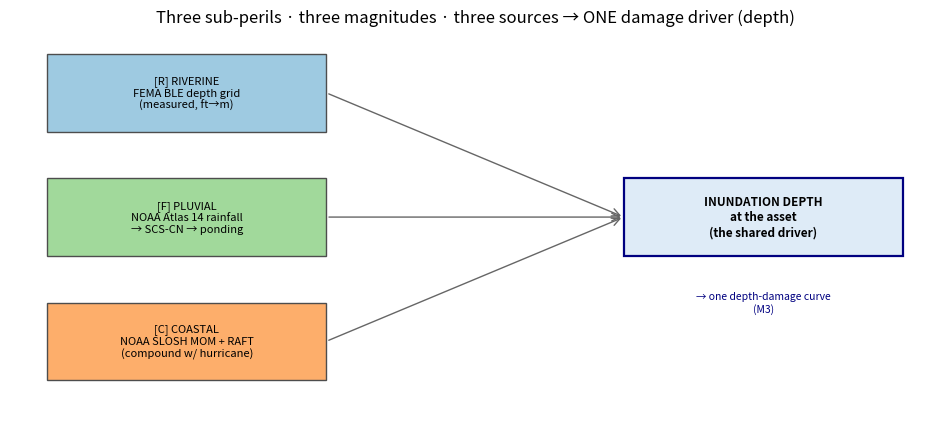
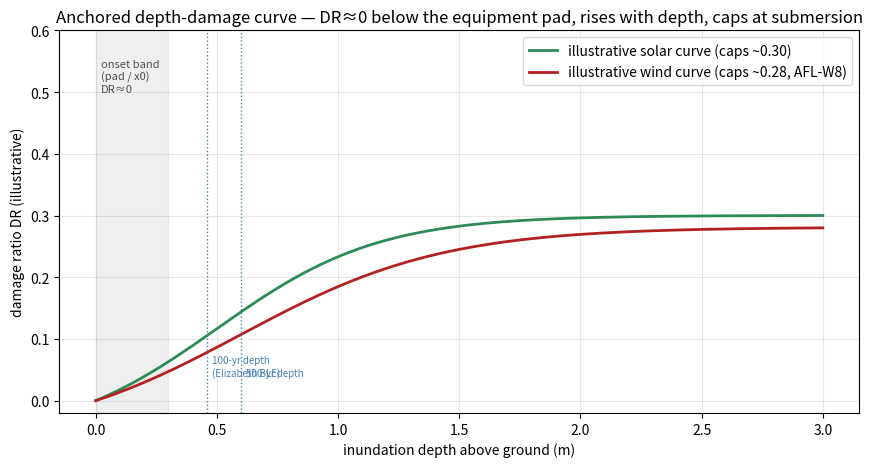

Write the Python code that produced these figures, in order.
# ---
# jupyter:
#   jupytext:
#     text_representation:
#       extension: .py
#       format_name: percent
#       format_version: '1.3'
#       jupytext_version: 1.19.3
#   kernelspec:
#     display_name: Hazard (.venv 3.12)
#     language: python
#     name: hazard_modeling
# ---

# %% [markdown]
# # Flood · sub-peril family `[R/F/C]` — layer-0: the hazard definition (magnitude + source per sub-peril)
#
# **Magnitude metric:** **inundation depth (ft above ground)** is the shared damage driver, but the *observed*
# magnitude differs by sub-peril — riverine flood depth · pluvial 24-hr rainfall depth → modeled ponding · coastal
# surge depth — each indexed by annual return period (10–500-yr) except coastal (hurricane category).
#
# **Data source:** the products each sub-peril's pipeline reads — FEMA **BLE** depth grids + USGS **NLDI→NSS**
# regression flow-frequency `[R]` · NOAA **Atlas 14** rainfall-frequency → SCS Curve-Number runoff `[F]` · NOAA
# **SLOSH** surge `[C]`, shared from the hurricane peril — plus the screening/support layers (FEMA **NFHL** zones,
# **EIA-860** asset registry, USGS **3DEP** DEM for ground elevation).
#
# **What this notebook does:** states, up front and per sub-peril, **(a) the magnitude observable** and **(b) its
# exact data source**, then shows the three reconverge on one damage driver (inundation depth at the asset). It fixes
# the event basis (annual-maximum flood indexed by AEP / return period), the practical depth bound (sourced RP tail
# + equipment-submersion damage cap), the two-threshold structure (RP basis vs damage-onset depth), the event/severity
# model (annual-max Monte Carlo + worse-source-wins sub-peril combine), the pre-integrated RP-depth surface, the
# site-conditioned coupling placement, and the anchored depth-damage curve. This is an orientation layer above M0: it
# does not fetch a grid, fit a frequency, or compute loss (those are M0→M4) — the depth-frequency and damage curves
# here are schematic placeholders, and the one piece of real math (annual-max log-AEP interpolation) carries a
# known-answer check. Every choice is provenance-tagged to a decision (`JD-FL-*`), an assumption (`AFL-*`), the Flood
# Hazard-Data-Reference, or a named standard.
#
# > Discipline: [*basics-spot-on*](../../../docs/principles/basics_spot_on.md) applied to the hazard's own
# > definition — *say what we measure, and exactly where it comes from, before any modeling.*
#
# > Plan-of-record: [`00_hazard_definition.md`](../../../docs/plans/flood/00_hazard_definition.md) · Decisions
# > [`JD-FL-*`](../../../docs/plans/flood/decisions.md) · Assumptions [`AFL-*`](../../../docs/plans/flood/assumptions.md).

# %% [markdown]
# ## 0 · Intent & scope
#
# **Does:** orient the flood hazard **quantitatively** across its sub-peril family — the **magnitude observable per
# sub-peril** (riverine flood depth · pluvial rainfall→ponding depth · coastal surge depth), each **paired with its
# exact data source** (made prominent in §2); the **event basis** (annual-maximum flood at a
# return period); the **practical depth bound**; the **two-threshold** structure (return-period basis vs damage-onset
# *depth*); the **event/severity model** (annual-max MC + the research-backed sub-peril combine); the **pre-integrated
# RP-depth surface** (profile-assembly, not a fit); the **coupling-taxonomy** placement (site-conditioned, for every
# sub-peril); and the **anchored depth-damage curve** concept. Every choice is provenance-tagged.
#
# **Does NOT:** fetch any grid, fit a frequency, or compute loss — those are M0→M4 (already built). The illustrative
# depth-frequency curve and the schematic damage curve here are **orientation placeholders**: M1 reads the real BLE
# depths / Atlas-14 rainfall, M3 builds the real `infrasure-damage-curves` depth-damage curve. This notebook fixes
# the *definition the family shares*, not the fitted numbers.
#
# **Provenance legend** (honesty discipline, per [`docs/references`](../../../docs/references/README.md)):
# `[REF]` = an internal flood hazard-data reference · `[STD]` = a named external standard (Bulletin 17C, SCS
# Curve Number, NOAA Atlas 14, SLOSH) · `[A]` = the competitive-research **A-series** spine (A12/A20/A21/A22) ·
# `[JD]`/`[AFL]` = **our** logged decision / assumption (built, not inherited from the reference).

# %%
from __future__ import annotations

import numpy as np
import pandas as pd
import matplotlib.pyplot as plt
from matplotlib.patches import FancyArrowPatch

plt.rcParams.update({"axes.grid": True, "grid.alpha": 0.3, "figure.dpi": 110})

FT_TO_M = 0.3048
M_TO_FT = 1.0 / FT_TO_M
def m(ft):  return ft * FT_TO_M
def ft(m_): return m_ * M_TO_FT

# %% [markdown]
# ## 1 · Why this layer exists — *one driver, three sub-perils, three sources*  (JD-FL-1, A12)
#
# For hail and wildfire the **data product defined the event** and we inherited it; for **wind** no product did, so
# we **authored** the event. Flood is a **third case**: the event *is* inherited (each sub-peril has its own product),
# but **"flood" is not one peril** — the reference (`[REF]` §1) and the A-series (`[A]` A12) split it by a **dual
# test** (*distinct footprint **and** distinct data*) into three sub-perils. Each one measures a **different magnitude**
# from a **different source**, yet all three converge on the **same damage driver: inundation depth**. So the layer
# that wind needed to *author* its single event, flood needs to **orient** its fragmented family:

# %%
why = pd.DataFrame([
    ("Hail",     "MRMS / MESH",        "“severe hail ≥ 1 in” — one event, one metric, baked in",            "INHERITED (1 product)"),
    ("Wildfire", "FSim (BP + FLP)",    "“fire + flame-length classes” — pre-integrated",                    "INHERITED (1 product)"),
    ("Wind",     "— none —",           "SPC · NOAA · ASCE · IEC · EF — fragmented, no event definition",     "AUTHORED (no product)"),
    ("Flood",    "3 products, 1 each", "[R] depth grid · [F] rainfall freq · [C] surge — 3 metrics, 3 srcs", "ORIENTED ← here"),
], columns=["peril", "data product(s)", "what defines the event", "layer-0 role"])
print(why.to_string(index=False))
print("\n→ Flood inherits its events (one product per sub-peril) but is a FAMILY of three. The job of this layer is")
print("  NOT to author an event (wind's job) — it is to state, up front and per sub-peril, WHAT we measure and")
print("  EXACTLY WHERE it comes from, then show they reconverge on one damage driver (depth). That is layer-0.")

# %% [markdown]
# **The sub-peril family (the dual-test split).** `[A]` A12 / `[REF]` §1:
#
# | Tag | Sub-peril | Footprint (distinct) | Data (distinct) | built |
# |---|---|---|---|---|
# | **[R]** | **Riverine** | river/stream network — the classic floodplain (slow-onset, large, well-gauged) | FEMA BLE depth grids + USGS flow-frequency | solar + wind |
# | **[F]** | **Pluvial / flash** | local grid — intense-rainfall surface ponding, *often outside the floodplain* (the "blind spot") | NOAA Atlas 14 rainfall-frequency → modeled depth | solar + wind |
# | **[C]** | **Coastal / surge** | coastline — surge + tide + wave + SLR | NOAA SLOSH MOM + RAFT (shared w/ hurricane) | built — Discovery/LA3 solar + Amazon wind (compound surge×wind) |
#
# > **Coastal is built — via the hurricane cross-link** (JD-FL-12). Coastal surge is the **same storm** as a
# > hurricane's wind, so it is **not** re-catalogued: each storm's surge (NOAA SLOSH MOM) is joined to that storm's
# > hurricane wind on the reserved **`event_family_id`** (JD-FL-4) and combined **per subsystem** — one event,
# > counted once. Built for **Discovery** (coastal solar) and the all-three sites **LA3** (solar) + **Amazon Wind**
# > (wind); inland-only sites carry coastal = structural zero.
#
# > **The honest framing.** Orientation is a *responsibility*: each sub-peril's magnitude **and** source must be
# > **named and traceable** — §2 states each one prominently.

# %% [markdown]
# ## 2 · The magnitude observable — *and its exact source* — PER SUB-PERIL  (JD-FL-6/9, AFL-6/P1)
#
# **This is the heart of the layer.** The shared **damage** metric is **inundation depth** (`[REF]`:
# *"depth is the universal metric — sample a depth grid at each asset and apply a depth-damage curve"*). But the
# **magnitude we actually observe differs by sub-peril**, and so does **where it comes from**. Stating both, together,
# per sub-peril, is the whole point of this layer:

# %%
# The magnitude observable + the EXACT data source, per sub-peril (paired, up-front).
obs = pd.DataFrame([
    ("[R] Riverine", "flood DEPTH above ground at a return period (ft → m)",
     "FEMA BLE depth grids (100/500-yr) — local-HEC-RAS quality, free, NAVD88",
     "JD-FL-6 / AFL-6"),
    ("[R] Riverine (lower RPs)", "depth at 10/25/50-yr (densified)",
     "USGS NLDI→NSS regional regression flow-frequency Q(T) + a BLE-anchored rating; 3DEP DEM for ground",
     "JD-FL-8 / AFL-12"),
    ("[F] Pluvial", "24-hr rainfall DEPTH at RP → modeled ponding depth",
     "NOAA Atlas 14 precip-frequency → SCS Curve-Number runoff → DEM/lidar ponding (NO free pluvial depth grid)",
     "JD-FL-9 / AFL-P1"),
    ("[C] Coastal (built)", "surge DEPTH per storm, by hurricane category",
     "NOAA SLOSH MOM + RAFT + HURDAT2 — shared w/ hurricane, joined on event_family_id",
     "JD-FL-12/14/15"),
], columns=["sub-peril", "magnitude observable", "EXACT data source (role)", "tracks"])
with pd.option_context("display.max_colwidth", 78, "display.width", 240):
    print(obs.to_string(index=False))
print("\nSCREENING / SUPPORT sources (which asset, where, how deep — not the depth itself):")
print("  • FEMA NFHL  — regulatory flood zones (1%/0.2% annual-chance): site SCREENING (is the asset in the SFHA?).")
print("  • EIA-860    — the asset registry: WHICH plants to screen (national, ~8.8k EIA-matched).")
print("  • 3DEP DEM / 1 m lidar — ground elevation: turns a water-surface elevation into DEPTH above the asset.")
print("\nTakeaway: ONE damage driver (depth), but THREE different observed magnitudes from THREE different products.")
print("Riverine MEASURES depth (BLE); pluvial MODELS depth from rainfall (no depth grid — the blind spot); coastal")
print("BORROWS depth from hurricane's surge. Naming the source per sub-peril is this layer's reason to exist.")

# %% [markdown]
# **Provenance & the honest asymmetry across sources.**
# - `[R]` **Riverine is the best-supported** (`[REF]` §5: *"best-supported sub-peril"*). BLE is a real measured
#   depth product (HEC-RAS-quality); the only modeled link is the rating between the two BLE anchors (JD-FL-8).
# - `[F]` **Pluvial is the blind spot** (`[REF]` §7): FEMA NFHL **under-maps it ~3×** (Wing/Bates ~41 M in the 1%
#   floodplain vs FEMA ~13 M), and **no free pluvial *depth* product exists** — so we have easy *frequency* (Atlas 14
#   rainfall) but must **model** depth with **nothing observed to calibrate against** (AFL-P1/P2 — flagged, not hidden).
# - `[C]` **Coastal depth is obtainable** (SLOSH) but is the **same physical water as hurricane surge** — reuse one
#   source, count it once (`[REF]` §7 "coastal overlaps hurricane surge").
# - **Datum discipline** (`[REF]` §7): riverine BFEs (NAVD88), coastal levels (tidal datums), and asset elevations
#   must reconcile to one datum (NOAA VDatum, AFL-13) or *every* depth is meaningless.

# %%
# A schematic: three different sources/magnitudes → one shared depth axis at the asset.
fig, ax = plt.subplots(figsize=(9.6, 4.4))
boxes = [
    (0.04, 0.74, "[R] RIVERINE\nFEMA BLE depth grid\n(measured, ft→m)", "#9ecae1"),
    (0.04, 0.42, "[F] PLUVIAL\nNOAA Atlas 14 rainfall\n→ SCS-CN → ponding", "#a1d99b"),
    (0.04, 0.10, "[C] COASTAL\nNOAA SLOSH MOM + RAFT\n(compound w/ hurricane)", "#fdae6b"),
]
for x, y, txt, c in boxes:
    ax.add_patch(plt.Rectangle((x, y), 0.30, 0.20, fc=c, ec="0.3"))
    ax.text(x + 0.15, y + 0.10, txt, ha="center", va="center", fontsize=8)
    ax.add_patch(FancyArrowPatch((x + 0.30, y + 0.10), (0.66, 0.42 + 0.10),
                                 arrowstyle="->", mutation_scale=14, color="0.4"))
ax.add_patch(plt.Rectangle((0.66, 0.42), 0.30, 0.20, fc="#deebf7", ec="navy", lw=1.6))
ax.text(0.81, 0.52, "INUNDATION DEPTH\nat the asset\n(the shared driver)", ha="center", va="center",
        fontsize=8.5, weight="bold")
ax.text(0.81, 0.30, "→ one depth-damage curve\n(M3)", ha="center", va="center", fontsize=7.5, color="navy")
ax.set_xlim(0, 1); ax.set_ylim(0, 1); ax.axis("off"); ax.grid(False)
ax.set_title("Three sub-perils · three magnitudes · three sources → ONE damage driver (depth)")
plt.tight_layout(); plt.show()
print("Each sub-peril speaks a different magnitude (flood depth / rainfall depth / surge depth) from a different")
print("product, then reconverges on inundation depth at the asset — where ONE depth-damage curve closes the loop.")

# %% [markdown]
# ## 3 · The event / catalog basis — what counts as a flood event (for the annual loss)  (JD-FL-7, AFL-17)
#
# A wind "event" crosses a magnitude line (μ); a **flood event** is framed differently. `[JD]` JD-FL-7 models flood
# as **annual-maximum** — roughly **one damaging flood per year** — *not* a compound-Poisson multi-event stream
# (which mis-fits flood). So "what counts" is the **year's worst flood**, indexed by its **annual-exceedance
# probability (AEP) / return period**:

# %%
RP = pd.DataFrame([
    (10,   0.10,   "onset / frequent", "BLE 10% extent shows inundation begins; lower RPs densified (JD-FL-8)"),
    (25,   0.04,   "densified",        "regression Q(T) + BLE-anchored rating"),
    (50,   0.02,   "densified",        "regression Q(T) + BLE-anchored rating"),
    (100,  0.01,   "1% annual-chance", "FEMA BLE measured depth — the regulatory floodplain (anchor)"),
    (500,  0.002,  "0.2% annual-chance","FEMA BLE measured depth — the tail anchor"),
], columns=["return_period_yr", "AEP", "role", "source"])
print(RP.to_string(index=False))
print("\n[JD-FL-7] The event basis is ANNUAL-MAXIMUM: each simulated year draws AEP ~ U(0,1), reads loss(AEP) off the")
print("loss-exceedance curve → one per-year loss → the shared EAL/VaR/PML/TVaR. The catalog 'counts' the year's worst")
print("flood, indexed by AEP — the analogue of wind's μ-crossing, specialized to slow-onset annual-max flooding.")
print("[REF] FFRD targets a graduated ~5-yr…~2000-yr floodplain; FEMA BLE gives the 1% + 0.2% anchors we build on.")

# %% [markdown]
# ## 4 · The practical depth bound — where the magnitude distribution effectively ends  (AFL-W8, JD-FL-W2)
#
# Wind truncates at a physical gust ceiling L; **flood depth is bounded differently** — by **two** practical caps,
# not one open-ended physical maximum:
#
# 1. **The RP tail we can source.** The free measured product (FEMA BLE) stops at the **0.2% (500-yr)** depth; FFRD
#    reaches ~2000-yr but is pilot-only. So the *evidenced* magnitude distribution effectively ends at the 500-yr
#    depth — beyond it is bounded extrapolation (JD-FL-7), flagged, not fabricated.
# 2. **The damage saturates first.** Long before any "maximum depth," the **damage curve caps**: once the vulnerable
#    equipment is fully submerged, deeper water adds no loss. For the wind asset this cap is **~28% of TIV even when a
#    turbine is fully inundated** (rotor/nacelle/tower ride high above any flood — AFL-W8); for solar the inverter
#    drowns shallow while panels survive. So the *loss* tail is short for a structural reason, regardless of depth.
#
# So flood needs **no single physical L**: the sourced RP tail (500-yr) bounds the *frequency* side, and equipment
# submersion bounds the *severity* side. Both are honest, both are logged.

# %%
print("[JD-FL-7]  evidenced RP tail   : 500-yr (0.2% AEP) BLE depth — beyond = bounded extrapolation, flagged")
print("[REF]      richer tail (future): FFRD ~2000-yr (pilot-only); commercial First Street/Fathom multi-RP")
print("[AFL-W8]   severity cap (wind) : ~28% of TIV at full turbine inundation (rotor/nacelle/tower flood-immune)")
print("[AFL-8]    severity cap (solar): inverter drowns @ ~0.75 ft (x0); elevated panels survive → curve caps low")
print("\nTakeaway: flood's 'upper bound' is NOT a single physical depth — it is (a) the deepest RP we can SOURCE and")
print("(b) the depth at which the vulnerable equipment is fully submerged and the damage curve flattens.")

# %% [markdown]
# ## 5 · The TWO thresholds — keep them distinct (the part that trips newcomers)  (JD-FL-7, AFL-7, principle)
#
# Exactly as for wind, flood has **two** thresholds living in different layers — and the flood version is on the
# **depth** axis, which makes conflating them especially easy:
#
# ```
#   FLOOD EVENT / RP BASIS                          ASSET DAMAGE-ONSET DEPTH
#   "what the catalog COUNTS"  → annual loss (M4)    "where the depth-damage curve LEAVES ZERO" → anchors M3
#   ─────────────────────────────────────────       ───────────────────────────────────────────────────────
#   the year's worst flood, indexed by AEP           solar: inverter/pad height (x0 ≈ 0.75 ft → drowns shallow)
#   (10/100/500-yr depth at the site)                wind:  pad elevation (turbine 0.30 m · substation 0.15 m)
# ```
#
# A site can sit in the 1% floodplain (the catalog **counts** the flood) yet take **zero loss** if the water stays
# below the equipment's pad/onset height. The depth-damage curve is **anchored** so `DR(depth ≤ onset) ≈ 0` and rises
# only once water reaches the vulnerable component. **Most shallow flooding barely scratches well-sited equipment** —
# the direct analogue of "most severe wind barely scratches a turbine."

# %%
PAD = pd.DataFrame([
    ("solar — inverter/electrical", 0.23, "x0 ≈ 0.75 ft single-axis horizontal stow (AFL-15); drowns shallow"),
    ("solar — panels (elevated)",   2.4,  "ride high → survive most floods; the height inversion"),
    ("wind — turbine pad",          0.30, "AFL-W6: node depth = max(flood − 0.30 m, 0)"),
    ("wind — substation pad",       0.15, "AFL-W6: lower pad → catches a trace where turbines shed it"),
], columns=["component", "onset_depth_m", "note"])
PAD["onset_depth_ft"] = ft(PAD["onset_depth_m"]).round(2)
with pd.option_context("display.max_colwidth", 60, "display.width", 200):
    print(PAD.to_string(index=False))
print("\n[AFL-7] Coupling = depth_at_asset = water_surface_elevation − ground_elevation(asset DEM). The RP basis (§3)")
print("stays with M1 (it sets the annual loss); the damage-onset DEPTH goes to M3 (it anchors the curve at DR≈0).")
print("Keeping them separate is the load-bearing discipline — the same two-threshold split wind uses, on depth.")

# %% [markdown]
# ## 6 · The event / severity model — annual-max MC + the research-backed sub-peril combine  (JD-FL-7/11, AFL-17/P3)
#
# Given the per-sub-peril depth-at-RP, how does flood become a per-year loss distribution the **shared
# compound-Poisson/NegBin engine** consumes? `[JD]` Two settled pieces:
#
# **1. Annual-maximum MC (JD-FL-7).** Build a **loss-exceedance curve** from the RP depths, then each simulated year
# draws `AEP ~ U(0,1)` → `loss(AEP)` by **log-AEP interpolation** (bounded extrapolation below 0.002) → per-year
# losses → EAL / VaR / PML / TVaR (% of TIV). By construction the percentiles **reproduce the BLE anchors** at
# 100/500-yr — a known-answer we verify below.
#
# **2. Sub-peril combine = co-sample + worse-source-wins (JD-FL-11).** M4 combines riverine + pluvial into **one
# inland** annual flood loss (the coastal stream is a separate compound-Poisson surge×wind event stream, summed on
# top — JD-FL-12) — and the inland combine works **differently from wind on purpose**:

# %%
combine = pd.DataFrame([
    ("Occurrence", "co-sample COMONOTONIC", "one annual AEP u ~ U(0,1); read BOTH sub-peril curves at u — one shared storm"),
    ("Severity (headline)", "WORSE-SOURCE-WINS", "year loss = max(loss_riverine(u), loss_pluvial(u)) — same ground drowns once"),
    ("Severity (envelope)", "additive-capped", "min(TIV, L_r + L_p) recorded as the upper sensitivity bound (φ=0)"),
], columns=["axis", "rule", "why"])
with pd.option_context("display.max_colwidth", 74, "display.width", 220):
    print(combine.to_string(index=False))
print("\n[JD-FL-11] Backed by flood_subperil_research (Bates 2021 / Fathom 'max depth at each pixel'; FFRD shared-storm;")
print("Oasis LMF 'metrics on the combined per-year vector, never summed marginals').")
print("\n*** FLOOD MAXES; WIND ADDS — intentional. *** Flood sub-perils act on the SAME equipment with the SAME water,")
print("so a component drowns once → worse-source-wins (max). Convective-wind sub-perils (tornado vs strong-wind) hit")
print("DIFFERENT subsystems via DIFFERENT physics → their losses ADD. Same interface, opposite combine — by design.")

# %%
# Known-answer check — log-AEP interpolation MUST reproduce the BLE anchor depths it is built from (JD-FL-7 frame).
# Illustrative riverine depths (m) at the sourced RPs (orientation placeholders; M1 reads the real BLE/regression).
rp_yr    = np.array([10, 25, 50, 100, 500])
aep      = 1.0 / rp_yr
depth_m  = np.array([0.00, 0.18, 0.34, 0.46, 0.60])      # ~Elizabeth BLE shape (JD-FL-3): 100-yr 0.46 / 500-yr 0.60

def depth_at_aep(u: float) -> float:
    """Year's flood depth by log-AEP interpolation of the RP curve (JD-FL-7). Monotone in depth as AEP falls."""
    return float(np.interp(np.log(u), np.log(aep[::-1]), depth_m[::-1]))

checks = {
    "reproduces 100-yr BLE depth (0.46 m)": np.isclose(depth_at_aep(0.01),  0.46),
    "reproduces 500-yr BLE depth (0.60 m)": np.isclose(depth_at_aep(0.002), 0.60),
    "monotone: deeper at rarer AEP":        depth_at_aep(0.002) > depth_at_aep(0.10),
    "onset ~0 at the 10-yr (AEP 0.10)":     depth_at_aep(0.10) < 0.05,
}
for name, ok in checks.items():
    print(f"  [{'PASS' if ok else 'FAIL'}] {name}")
assert all(checks.values()), "log-AEP interpolation failed a known-answer check (must reproduce its BLE anchors)"
print("\n  → The MC's depth(AEP) reproduces the measured BLE anchors exactly (PML@100/500 is anchored to real data);")
print("    EAL rests on the densified lower RPs (JD-FL-8). PML solid, EAL softer — logged honestly (JD-FL-7).")

# %% [markdown]
# > **Reuse the engine, specialize the bridge.** The shared MC is **untouched** — flood feeds it a per-year loss
# > vector exactly as hail/wildfire/wind do (*standard interface, not standard physics*). What is flood-specific is
# > the **annual-max** inland event model (the coastal stream *is* compound-Poisson) and the **worse-source-wins** inland combine. EAL is
# > **additive** across sub-perils only loosely here (the headline maxes); the honest reporting is **marginals +
# > combined headline + recorded envelope**, every metric off the **sampled** distribution (never expected-loss).

# %% [markdown]
# ## 7 · The pre-integrated RP-depth surface — the severity tail, *already integrated*  (JD-FL-6/18, learning-09)
#
# For riverine there is the same shortcut wind had with the ASCE surface: the EVT is **already done**. `[REF]`/`[A]`
# the **FEMA BLE depth grids are pre-integrated return-period depth surfaces** (commercial First Street/Fathom are the same idea) — a hydraulic
# model (HEC-RAS) already ran the probabilistic analysis and baked depth-by-return-period into the grid. Reading the
# 100-yr and 500-yr depth = **sampling the return-level curve at fixed exceedance probabilities** — exactly the
# wildfire move (FSim pre-integrated the seasons) and governed by the same lesson:

# %%
print("[learning-09] If an upstream simulator pre-integrated the stochastic set into an annualized RP field, M1 is")
print("              PROFILE-ASSEMBLY (read the per-site profile), NOT extraction/fitting.")
print()
print("  RIVERINE : FEMA BLE depth grid  → depth at 1% (100-yr) + 0.2% (500-yr) — pre-integrated (READ, JD-FL-6)")
print("             lower RPs (10/25/50-yr) densified via regression Q(T) + BLE-anchored rating (JD-FL-8)")
print("  PLUVIAL  : NO pre-integrated depth grid exists (the blind spot) → MODEL depth from Atlas 14 rainfall")
print("             frequency via SCS-CN (JD-FL-9). Frequency is pre-integrated (Atlas 14); DEPTH is not.")
print("  COASTAL  : SLOSH MOM surge grids — pre-integrated, shared from hurricane (built — JD-FL-12)")
print()
print("[caveat] Pre-integration is a BORROW, not a free lunch (learning-09): we inherit FEMA/HEC-RAS's assumptions,")
print("vintage, datum, and resolution — the uncertainty moved upstream, it did not vanish. Riverine reads a real")
print("surface; pluvial has NO surface to read and must model — the cleanest statement of the sub-peril asymmetry.")

# %% [markdown]
# ## 8 · A coupling-taxonomy primer — *how the hazard reaches the asset*  (AFL-3, A21, principle)
#
# Defining "how deep" is half the job; the other half is **how the flood reaches the asset** (the *coupling*). The
# platform sorts every peril into **three buckets** by footprint. **Flood is site-conditioned (bucket 3) for every
# sub-peril** — the asset is never "missed" (if it is in the floodplain it floods); it reads its **own local depth**,
# modulated by **micro-elevation (DEM)**. This reuses the **wildfire** site-conditioned M2 machinery:

# %%
buckets = pd.DataFrame([
    ("1. Areal hit-or-miss", "point / narrow path", "full loss IF hit, $0 if missed (bimodal)",
     "Bernoulli × Minkowski", "hail · tornado", "—"),
    ("2. Field-intensity", "regional field", "a local value, different every event",
     "sample the field per event", "HURRICANE (separate peril)", "hurricane ✅"),
    ("3. Site-conditioned", "broad swath (pre-integrated)", "its own local depth profile (no miss)",
     "depth field × elevation/height", "FLOOD — all sub-perils [R/F/C]", "wildfire + flood ✅"),
], columns=["bucket", "footprint", "what the asset reads", "math", "peril / sub-peril", "built?"])
with pd.option_context("display.max_colwidth", 38, "display.width", 200):
    print(buckets.to_string(index=False))
print("\nFLOOD → bucket 3 (site-conditioned) for EVERY sub-peril: depth field met against equipment height, DEM-")
print("modulated. NO Minkowski, NO hit-or-miss — micro-topography is load-bearing (a metre of elevation changes the")
print("depth). The asset-geometry difference is WITHIN the bucket, not across buckets:")
print("  • SOLAR  = dense areal polygon → AREAL inundated fraction × conditional depth (value ∝ area, AFL-14).")
print("  • WIND   = sparse turbine point-cloud → PER-NODE depth (each pad vs the flood surface; AFL-W2). Most")
print("             turbines sit on high ground → flood is a MINOR peril for wind (median project ~0% SFHA).")

# %% [markdown]
# **Cross-link note (no double-count, JD-FL-4/12).** Coastal `[C]` (surge) and pluvial `[F]` (rainfall) are **also
# secondary perils of the hurricane**: a tropical cyclone drives surge **and** rainfall **and** river rise at once
# (compound flooding). The reserved **`event_family_id`** (JD-FL-4) binds each TC-driven surge event to its parent
# hurricane wind event so **one storm is counted once** — surge and wind combined **per subsystem**, not summed
# across two pipelines. `[REF]` §7: *"use one surge source across both perils and avoid double-counting."* **Coastal
# is built exactly this way** (JD-FL-12) — Discovery (solar) + Amazon Wind, joined to the hurricane peril.

# %% [markdown]
# ## 9 · The anchored depth-damage curve concept — `DR(depth ≤ onset) ≈ 0`, rising with depth  (AFL-8/W8, A22)
#
# The two thresholds (§5) make the depth-damage curve **anchored**: damage onset (the equipment pad/component height)
# is *above* zero depth, so `DR ≈ 0` until water reaches the vulnerable component, then the curve rises and **caps**
# at the submerged-equipment ceiling (§4). The curve below is **illustrative** — M3 builds the real
# `infrasure-damage-curves` curve (RIVERINE_FLOOD × asset, capex-weighted, **source-agnostic** — one depth→damage path runs over riverine/pluvial/coastal alike; `x0` *is* the component-elevation onset).
# It exists here to *show the shape the definition implies*:

# %%
depth_m_axis = np.linspace(0, 3.0, 400)
def anchored_dr(d, onset, k, cap):
    raw = 1.0 / (1.0 + np.exp(-k * (d - onset)))
    raw = (raw - raw.min()) / (raw.max() - raw.min())     # anchor DR(0) → 0
    return cap * raw

dr_solar = anchored_dr(depth_m_axis, onset=0.5, k=3.0, cap=0.30)   # inverter drowns shallow, panels survive → caps low
dr_wind  = anchored_dr(depth_m_axis, onset=0.6, k=2.4, cap=0.28)   # AFL-W8: ~28% cap at full turbine inundation

fig, ax = plt.subplots(figsize=(8.8, 4.8))
ax.plot(depth_m_axis, dr_solar, lw=2, color="seagreen", label="illustrative solar curve (caps ~0.30)")
ax.plot(depth_m_axis, dr_wind,  lw=2, color="firebrick", label="illustrative wind curve (caps ~0.28, AFL-W8)")
ax.axvspan(0, 0.30, color="0.5", alpha=0.12)
ax.text(0.02, 0.5, "onset band\n(pad / x0)\nDR≈0", fontsize=8, color="0.3")
for d, lab in [(0.46, "100-yr depth\n(Elizabeth BLE)"), (0.60, "500-yr depth")]:
    ax.axvline(d, color="steelblue", ls=":", lw=1)
    ax.text(d + 0.02, 0.04, lab, fontsize=7, color="steelblue")
ax.set_xlabel("inundation depth above ground (m)"); ax.set_ylabel("damage ratio DR (illustrative)")
ax.set_title("Anchored depth-damage curve — DR≈0 below the equipment pad, rises with depth, caps at submersion")
ax.set_ylim(-0.02, 0.6); ax.legend(loc="upper right")
plt.tight_layout(); plt.show()
print("Takeaway: the gap between zero depth and the equipment ONSET (pad / x0) is the whole story — shallow floods do")
print("~no damage; the curve leaves zero only when water reaches the vulnerable component, then CAPS once it is")
print("submerged (panels/rotor ride high). This anchored, low-capping shape is the definition's M3 contract.")

# %% [markdown]
# ## 10 · What graduates — the oriented layer-0 spec
#
# This notebook fixes the definition the rest of the (already-built) pipeline consumes:

# %%
spec = pd.DataFrame([
    ("magnitude observable [R]", "flood DEPTH at RP (ft→m above ground)", "[REF]", "AFL-6"),
    ("  source [R]", "FEMA BLE 100/500-yr grids + USGS NLDI→NSS regression (lower RPs) + 3DEP DEM", "[REF]/[STD]", "JD-FL-6/8"),
    ("magnitude observable [F]", "24-hr rainfall DEPTH at RP → modeled ponding depth", "[REF]", "AFL-P1"),
    ("  source [F]", "NOAA Atlas 14 → SCS Curve Number → DEM/lidar ponding (NO free depth grid — blind spot)", "[STD]", "JD-FL-9"),
    ("magnitude observable [C]", "surge DEPTH per storm, by hurricane category (built)", "[REF]", "JD-FL-12"),
    ("  source [C]", "NOAA SLOSH MOM + RAFT + HURDAT2 — shared w/ hurricane, joined on event_family_id", "[REF]", "JD-FL-12/14"),
    ("screening / support", "FEMA NFHL (zones) · EIA-860 (which assets) · 3DEP DEM (ground)", "[REF]", "AFL-5/10"),
    ("event basis", "annual-maximum flood, indexed by AEP / return period", "[JD]", "JD-FL-7"),
    ("practical bound", "sourced RP tail (500-yr BLE) + equipment-submersion damage cap (~28% wind / low solar)", "[JD]", "AFL-W8"),
    ("two thresholds", "RP basis (counts the flood) vs damage-onset DEPTH (pad/x0 height) — kept distinct", "[JD]", "JD-FL-7"),
    ("severity / event model", "annual-max MC on the loss-exceedance curve; PML anchored to BLE", "[JD]", "JD-FL-7/AFL-17"),
    ("sub-peril combine", "co-sample comonotonic + worse-source-wins headline + additive envelope (flood MAXES)", "[JD]", "JD-FL-11"),
    ("pre-integrated tail", "BLE RP-depth grid = read (profile-assembly); pluvial has none → model", "[REF]", "JD-FL-6/learning-09"),
    ("coupling type", "site-conditioned (bucket 3) for all sub-perils; depth × elevation, DEM-modulated", "[A]", "AFL-3/A21"),
    ("damage curve", "anchored at component pad/x0 (DR≈0), rises with depth, caps at submersion", "[A]", "AFL-8/W8"),
], columns=["item", "definition", "provenance", "tracks"])
with pd.option_context("display.max_colwidth", 78, "display.width", 240):
    print(spec.to_string(index=False))

# %% [markdown]
# ### Findings & carry-forward
#
# - **Flood is oriented, not authored** — its events are inherited (one product per sub-peril), but the **family**
#   needed an up-front map: the **magnitude observable and its exact source, per sub-peril** (§2) — now provided. The one piece of real math (the annual-max log-AEP interpolation) **passes its known-answer
#   checks** (reproduces the BLE anchors, monotone in depth) — basics-spot-on for the definition.
# - **One driver, three sources** — inundation depth is shared, but riverine **measures** it (FEMA BLE), pluvial
#   **models** it from rainfall (Atlas 14 → SCS-CN; the blind spot — no free depth grid), and coastal **borrows** it
#   (SLOSH MOM, built as a compound surge×wind sub-peril joined to hurricane — JD-FL-12). Naming the source per sub-peril is this layer's whole reason to exist.
# - **The two thresholds are on the depth axis** — the RP basis counts the flood; the damage-onset depth (pad / x0
#   height) anchors the curve at `DR≈0`. Most shallow flooding barely scratches well-sited equipment; the curve caps
#   at submersion (~28% wind / low solar).
# - **Flood maxes, wind adds** — the sub-peril combine (worse-source-wins) is *intentionally* different from wind's
#   additive combine, because flood sub-perils drown the **same** equipment with the **same** water.
# - **Coupling is site-conditioned for all sub-perils** — reusing wildfire's M2; the asset difference (areal solar
#   vs per-node wind) is *within* the bucket. Cross-link via `event_family_id` keeps coastal from
#   double-counting against the hurricane peril (coastal is built this way — JD-FL-12; the pluvial cross-link is deferred).
#
# **→ M0** ([`m0_input_data/`](../m0_input_data/README.md)): the real evidence already met this definition (FEMA NFHL
# screen + BLE depth + 3DEP DEM ✅). **→ M1:** riverine = read the BLE RP surface + densify (JD-FL-8); pluvial =
# Atlas 14 → SCS-CN ponding (JD-FL-9). **→ M3:** the anchored `infrasure-damage-curves` depth-damage curve.
# **→ M4:** annual-max MC, sub-perils co-sampled + worse-source-wins, every metric off the **sampled** distribution,
# **% of TIV** alongside dollars — never the expected-loss shortcut.
